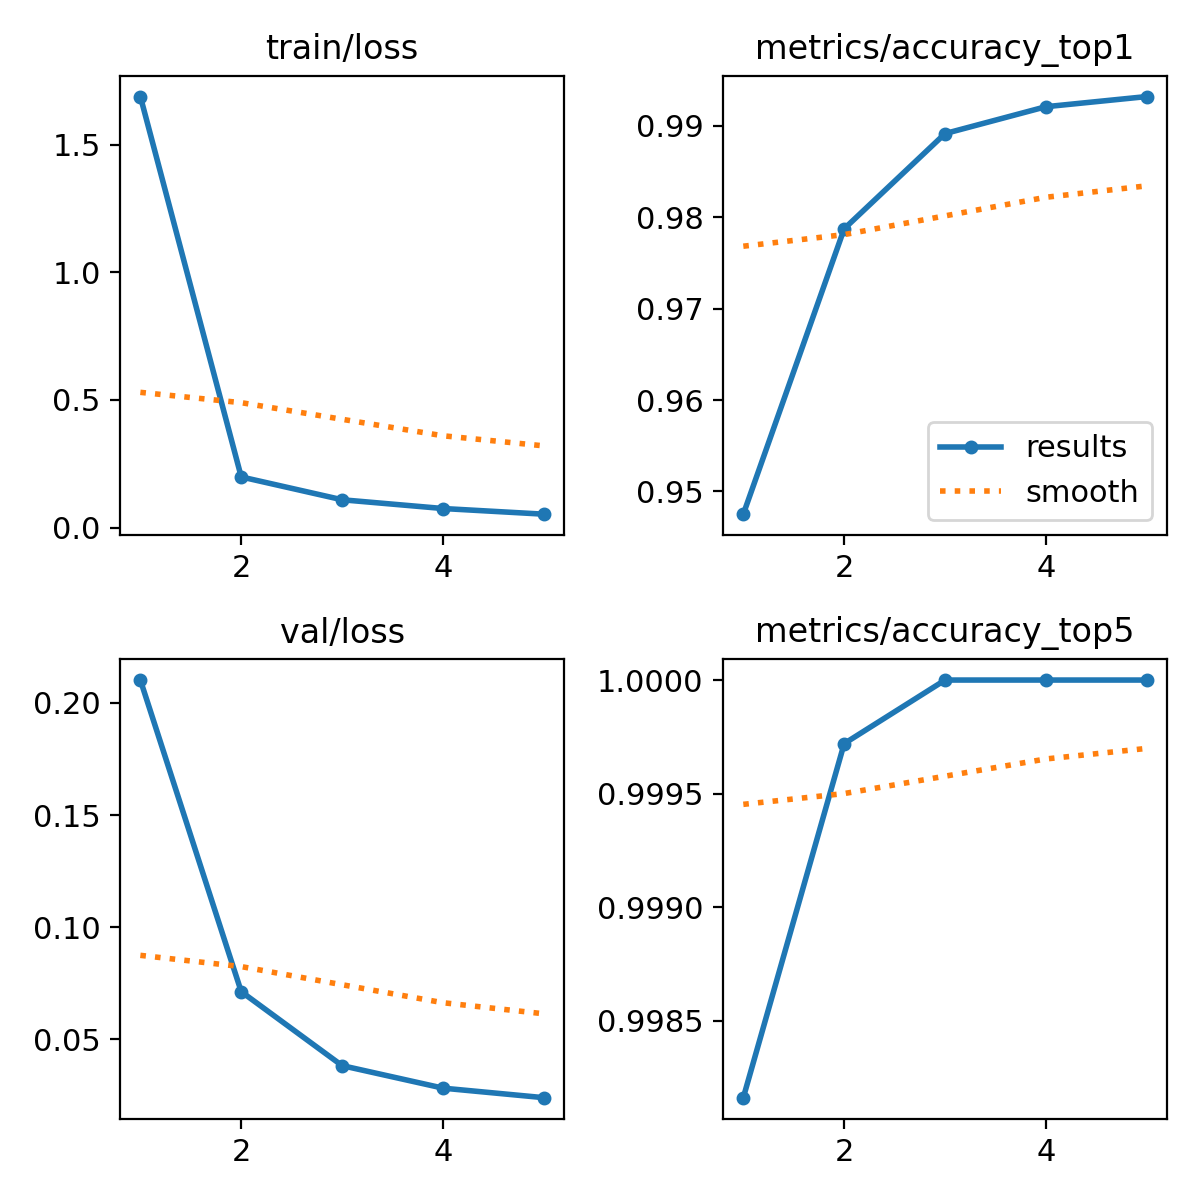

Values plotted in this chart, from the file beside it:
epoch, time, train/loss, metrics/accuracy_top1, metrics/accuracy_top5, val/loss, lr/pg0, lr/pg1, lr/pg2
1, 265.9, 1.689, 0.9475, 0.9982, 0.2102, 7.92165e-05, 7.92165e-05, 7.92165e-05
2, 524.7, 0.1983, 0.9787, 0.9997, 0.07124, 0.0001436, 0.0001436, 0.0001436
3, 780.5, 0.1088, 0.9891, 1, 0.03825, 0.0001565, 0.0001565, 0.0001565
4, 1040, 0.07452, 0.9921, 1, 0.02821, 8.37847e-05, 8.37847e-05, 8.37847e-05
5, 1300, 0.05237, 0.9932, 1, 0.02396, 2.48797e-05, 2.48797e-05, 2.48797e-05
